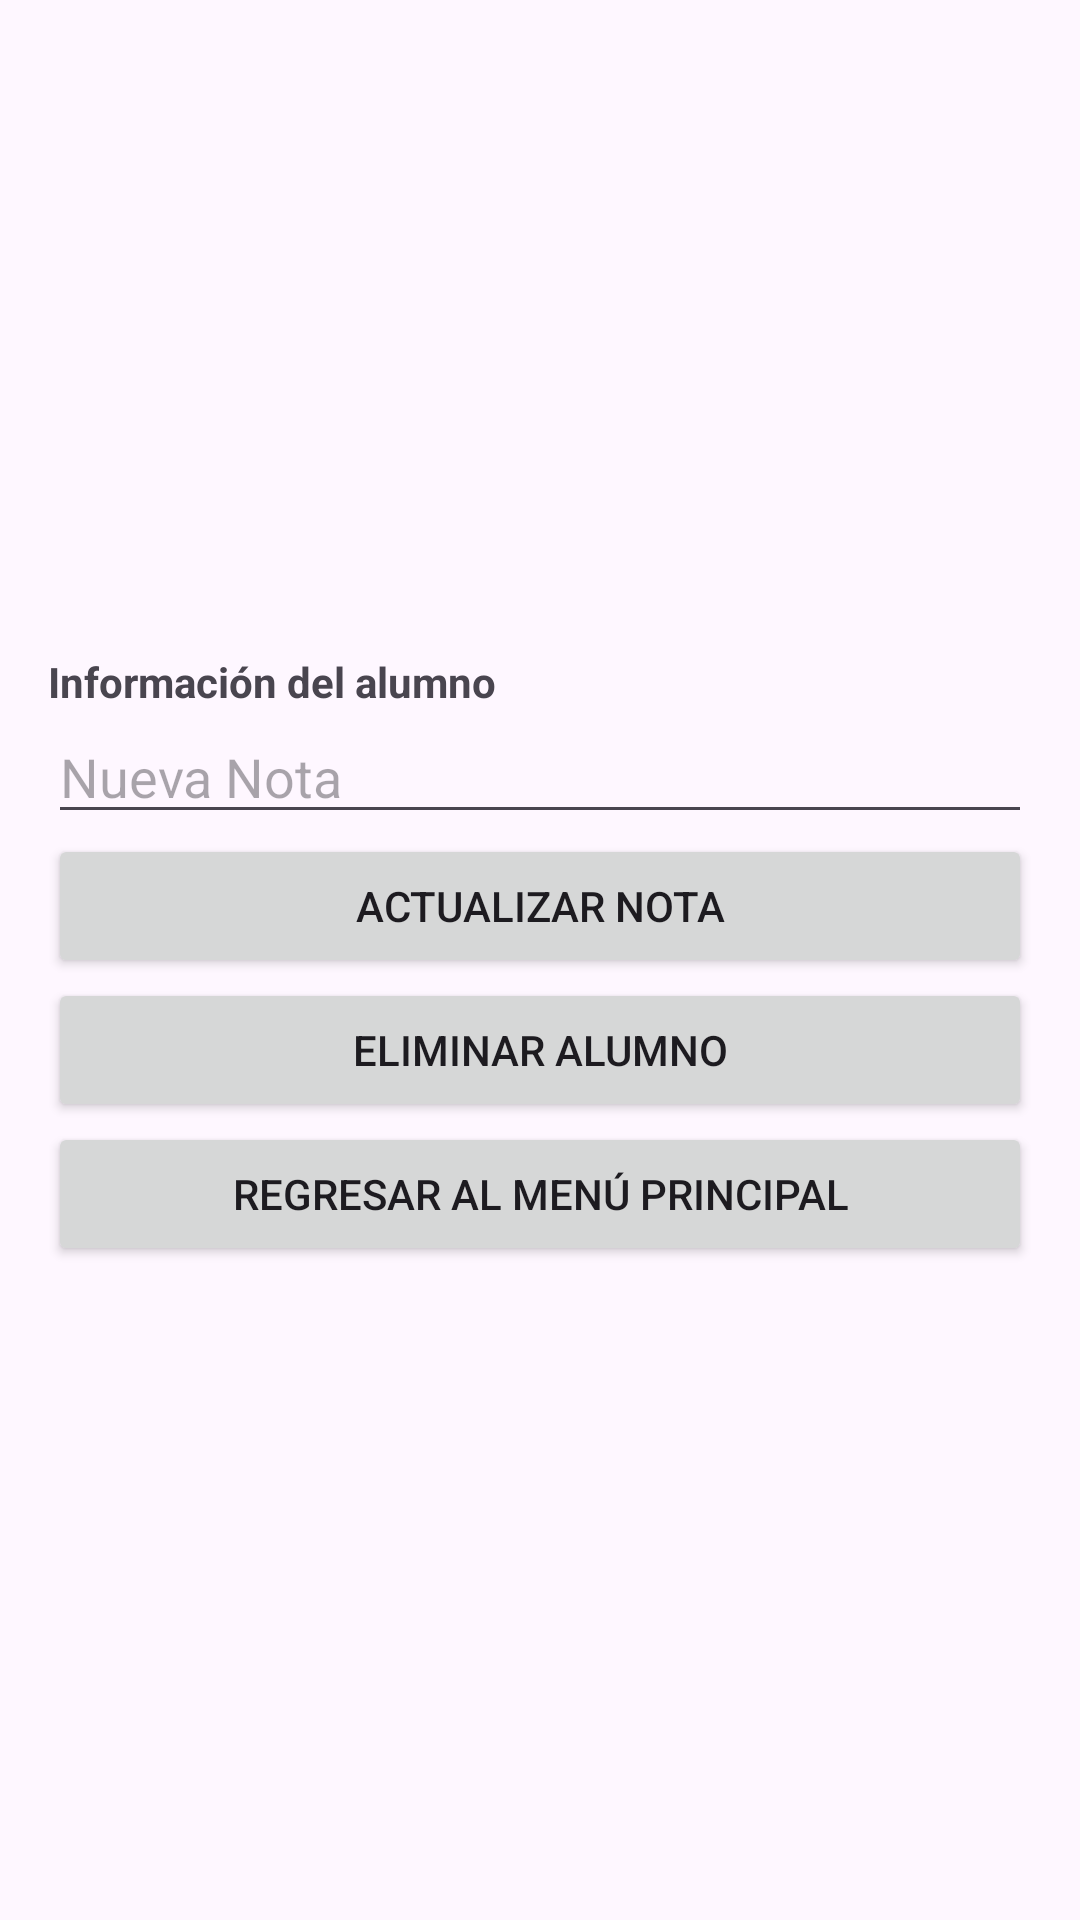

This screen was rendered from an Android layout file. Write that file and the resources it references.
<!-- AndroidManifest.xml: application theme Theme.SistemaCalificaciones -->
<!-- res/layout/activity_student_details.xml -->
<?xml version="1.0" encoding="utf-8"?>
<LinearLayout xmlns:android="http://schemas.android.com/apk/res/android"
    android:layout_width="match_parent"
    android:layout_height="match_parent"
    android:orientation="vertical"
    android:gravity="center_vertical"
    android:padding="16dp">

    <TextView
        android:id="@+id/tv_student_info"
        android:layout_width="match_parent"
        android:layout_height="wrap_content"
        android:text="Información del alumno"
        android:textStyle="bold" />

    <EditText
        android:id="@+id/et_update_grade"
        android:layout_width="match_parent"
        android:layout_height="wrap_content"
        android:hint="Nueva Nota" />

    <Button
        android:id="@+id/btn_update_grade"
        android:layout_width="match_parent"
        android:layout_height="wrap_content"
        android:text="Actualizar Nota" />

    <Button
        android:id="@+id/btn_delete_student"
        android:layout_width="match_parent"
        android:layout_height="wrap_content"
        android:text="Eliminar Alumno" />

    <Button
        android:id="@+id/btn_return_to_main"
        android:layout_width="match_parent"
        android:layout_height="wrap_content"
        android:text="Regresar al Menú Principal"
        android:onClick="returnToMainMenu" />
</LinearLayout>
<!-- resources referenced by this layout -->
<resources>
  <style name="Theme.SistemaCalificaciones" parent="Base.Theme.SistemaCalificaciones" />
  <style name="Base.Theme.SistemaCalificaciones" parent="Theme.Material3.DayNight.NoActionBar">
          
          
      </style>
</resources>
